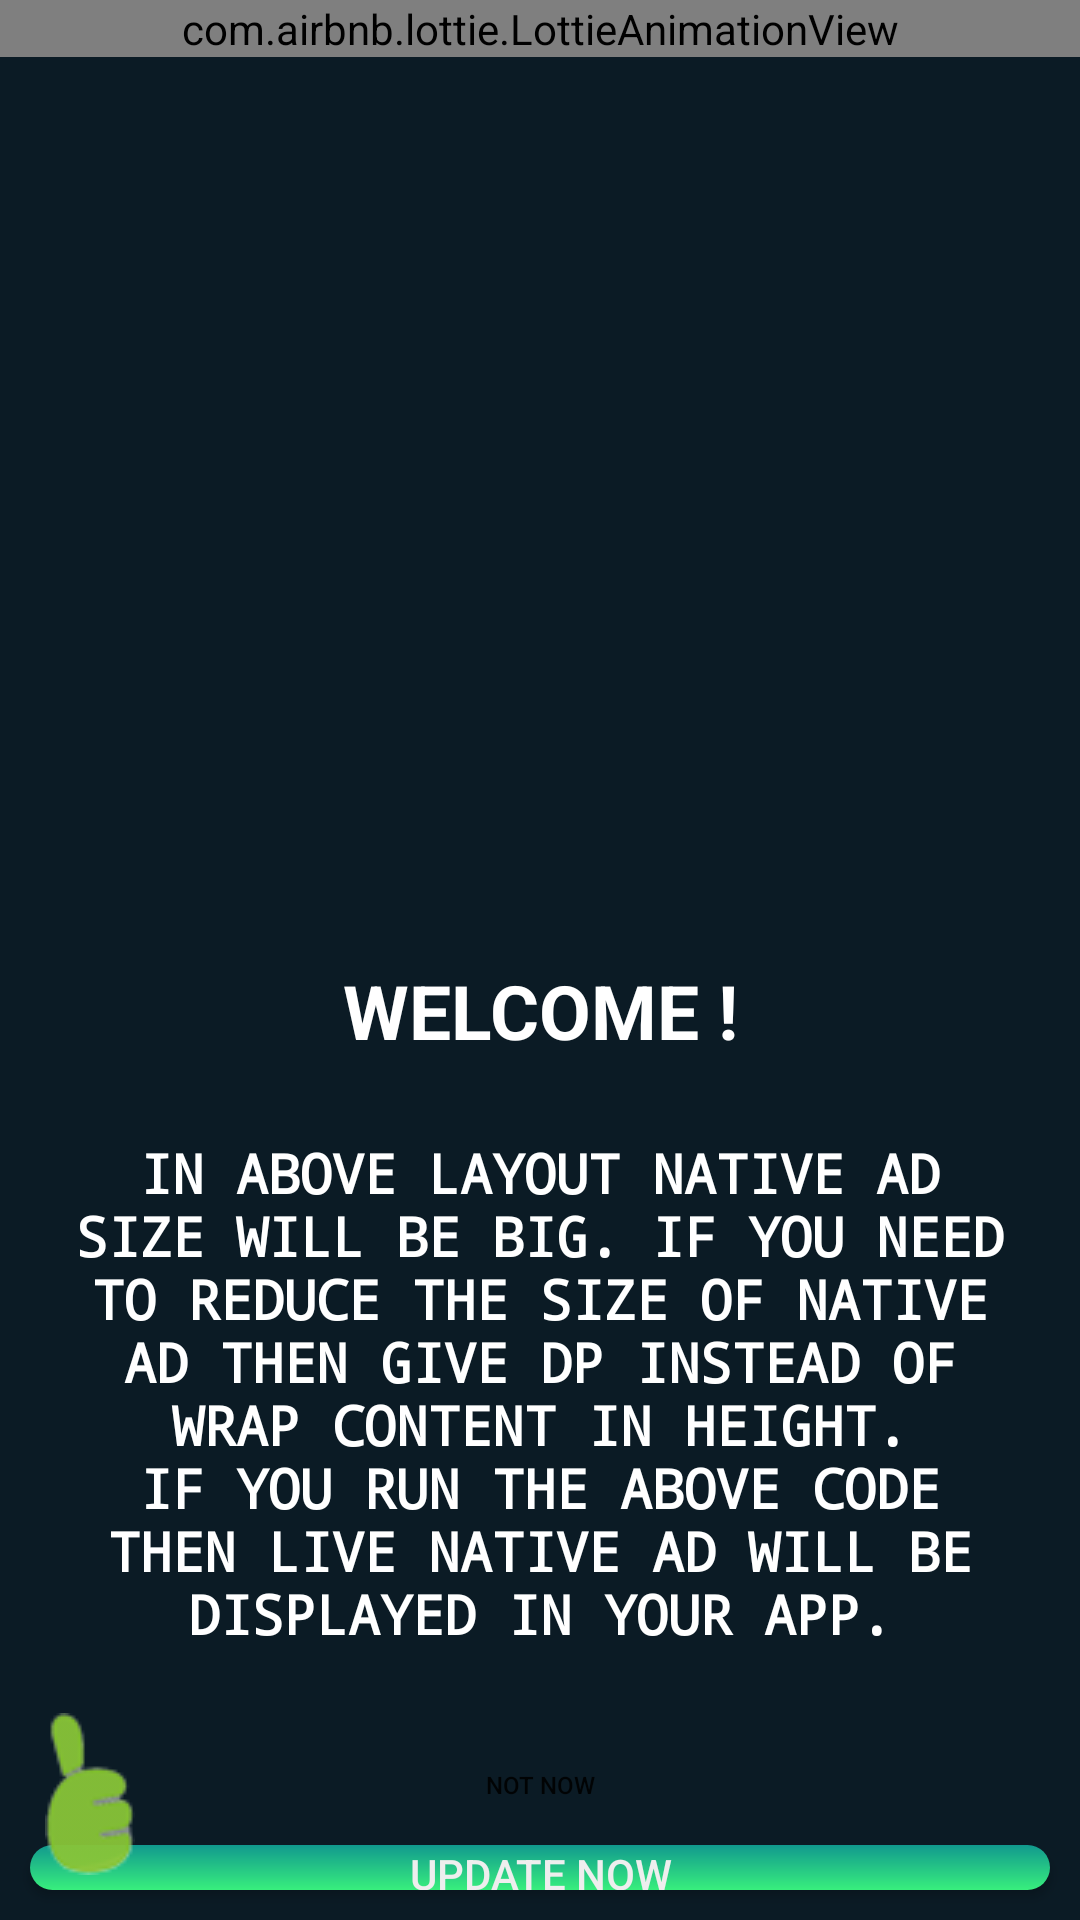

Android layout source for this screen:
<!-- AndroidManifest.xml: fallback theme Theme.MaterialComponents.DayNight.NoActionBar -->
<!-- res/layout/dialog_show_popup.xml -->
<?xml version="1.0" encoding="utf-8"?>
<RelativeLayout xmlns:android="http://schemas.android.com/apk/res/android"
    xmlns:app="http://schemas.android.com/apk/res-auto"
    android:layout_width="fill_parent"
    android:layout_height="fill_parent"
    android:id="@+id/maindialogpopup"
    android:background="#0b1b25">
    <LinearLayout
        android:id="@+id/firstlayout"
        android:layout_width="match_parent"
        android:layout_height="300dp"
        android:gravity="top"
        android:orientation="vertical">
    <com.airbnb.lottie.LottieAnimationView
        android:id="@+id/loading"
        android:layout_width="match_parent"
        android:layout_height="wrap_content"
        android:layout_gravity="center|top"
        app:lottie_enableMergePathsForKitKatAndAbove="true"
        android:foregroundGravity="top"
        app:lottie_autoPlay="true" />
    </LinearLayout>
    <LinearLayout
        android:id="@+id/secondlayout"
        android:layout_width="match_parent"
        android:gravity="center_horizontal"
        android:layout_below="@+id/firstlayout"
        android:orientation="vertical"
        android:padding="10dp"
        android:layout_height="wrap_content">
        <GridLayout
            android:layout_width="match_parent"
            android:layout_height="wrap_content"
            android:layout_gravity="center"
            android:alignmentMode="alignMargins"
            android:columnOrderPreserved="false"
            android:gravity="center"
            android:padding="0dp">

            <TextView
                android:id="@+id/dialog_content_title"
                android:layout_width="match_parent"
                android:layout_height="wrap_content"
                android:layout_marginBottom="10dp"
                android:layout_marginTop="10dp"
                android:gravity="center|center_vertical|center_horizontal"
                android:text="WElcome !"
                android:textAllCaps="true"
                android:textAlignment="center"
                android:textColor="#fff"
                android:textSize="25dp"
                android:textStyle="bold"/>

        </GridLayout>
        <GridLayout
            android:layout_width="match_parent"
            android:layout_height="wrap_content"
            android:alignmentMode="alignMargins"
            android:columnOrderPreserved="false"
            android:padding="0dp">

            <LinearLayout
                android:layout_width="fill_parent"
                android:layout_height="wrap_content"
                android:gravity="center|bottom"
                android:orientation="vertical">

                <TextView
                    android:id="@+id/dialog_content_message"
                    android:layout_width="match_parent"
                    android:layout_height="wrap_content"
                    android:layout_alignParentTop="true"
                    android:layout_centerHorizontal="true"
                    android:layout_margin="15dp"
                    android:textSize="18dp"
                    android:fontFamily="monospace"
                    android:textAlignment="center"
                    android:gravity="center"
                    android:text="In above layout native ad size will be big. If you need to reduce the size of native ad then give dp instead of wrap content in height. If you run the above code then live native ad will be displayed in your app."
                    android:textAllCaps="true"
                    android:textColor="#fff"
                    android:textStyle="bold" />
            </LinearLayout>
        </GridLayout>
    </LinearLayout>
    <LinearLayout
            android:layout_width="fill_parent"
            android:layout_height="match_parent"
            android:layout_below="@id/secondlayout"
            android:gravity="bottom|center"
            android:layout_marginTop="10dp"
            android:orientation="vertical">
                <LinearLayout
                    android:id="@+id/dialog_error_buttons_layout"
                    android:layout_width="match_parent"
                    android:layout_height="wrap_content"
                    android:gravity="center|bottom"
                    android:orientation="vertical">

                    <Button
                        android:id="@+id/notnow"
                        android:layout_width="wrap_content"
                        android:layout_height="20dp"
                        android:layout_gravity="center"
                        android:text="Not Now"
                        android:textSize="8dp"
                        android:background="@android:color/transparent"/>

                    <Button
                        android:id="@+id/yesnow"
                        android:layout_weight="2"
                        android:layout_width="match_parent"
                        android:layout_margin="10dp"
                        android:layout_height="50dp"
                        android:background="@drawable/yesnow"
                        android:textColor="#eee"
                        android:text="Update Now" />
                </LinearLayout>
        </LinearLayout>
<LinearLayout
    android:layout_width="match_parent"
    android:gravity="bottom"
    android:padding="10dp"
    android:layout_height="fill_parent">
    <ImageView
        android:id="@+id/iconyes"
        android:layout_width="wrap_content"
        android:layout_height="wrap_content"
        android:layout_gravity="bottom"
        android:layout_marginLeft="5dp"
        android:layout_marginBottom="5dp"
        android:gravity="bottom"
        android:background="@drawable/yesssss"
        android:contentDescription="@string/app_name" />
</LinearLayout>
</RelativeLayout>
<!-- resources referenced by this layout -->
<resources>
  <!-- drawable yesnow (drawable) -->
  <?xml version="1.0" encoding="utf-8"?>
  <shape xmlns:android="http://schemas.android.com/apk/res/android"
      android:shape="rectangle">
  
      <gradient
          android:angle="270"
          android:endColor="#38ef7d"
          android:startColor="#11998e" />
      <corners android:radius="10dp"/>
  
  </shape>
  <!-- drawable yesssss: png bitmap (drawable, 2153 bytes) -->
  <string name="app_name">UpdateDialogInfoey</string>
</resources>
